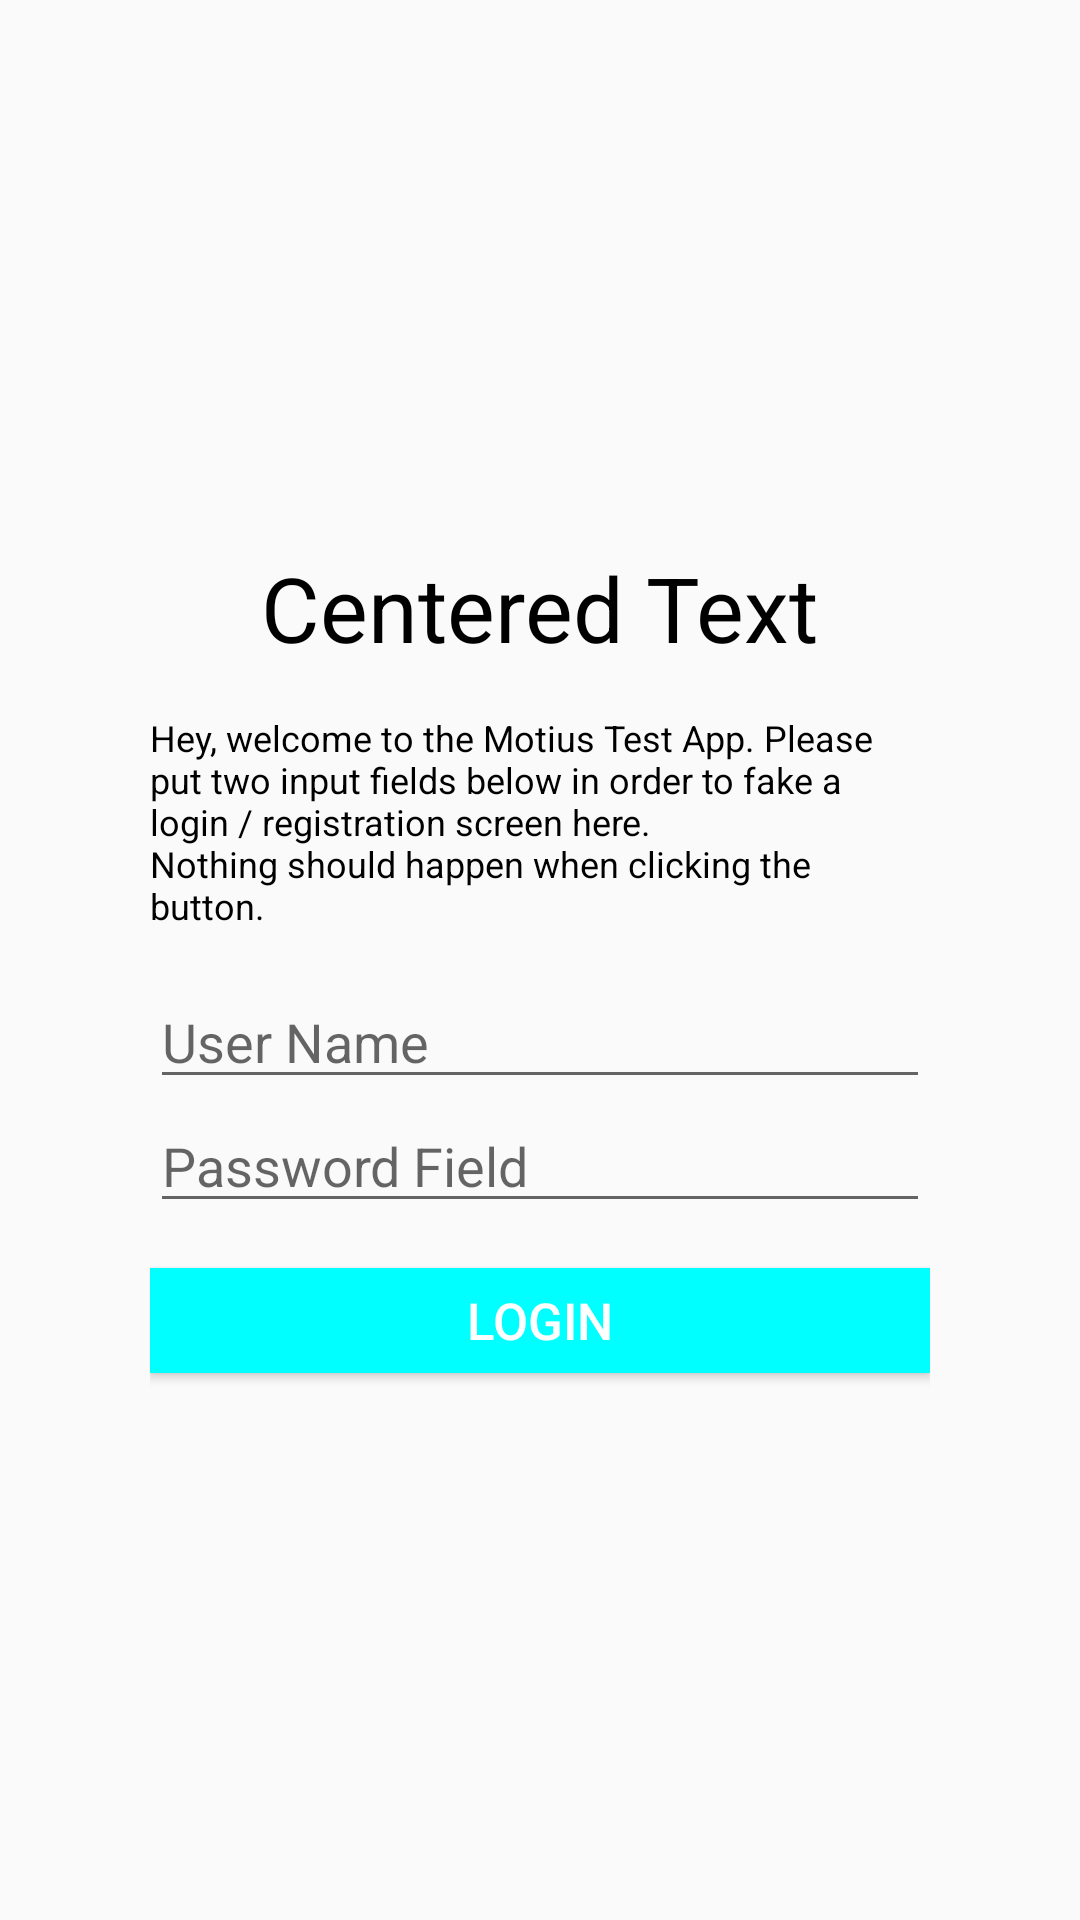

The Android layout XML behind this screen, and the referenced resources:
<!-- AndroidManifest.xml: application theme MyMaterialTheme.Base -->
<!-- res/layout/fragment_one.xml -->
<LinearLayout xmlns:android="http://schemas.android.com/apk/res/android"
xmlns:tools="http://schemas.android.com/tools"
android:layout_width="wrap_content"
android:layout_height="match_parent"
tools:context=".fragments.FirstFragment"
android:padding="50dp"
android:gravity="center"
android:orientation="vertical"
android:weightSum="1"
android:focusable="true"
android:focusableInTouchMode="true">


    <TextView
        android:layout_width="wrap_content"
        android:layout_height="wrap_content"
        android:text="@string/centered"
        android:textColor="@color/defaultTextColor"
        android:textSize="30dp" />
    <TextView
        android:layout_width="wrap_content"
        android:layout_height="wrap_content"
        android:text="@string/welcome"
        android:textColor="@color/defaultTextColor"
        android:textSize="12dp"
        android:layout_marginTop="15dp"/>
    <EditText
        android:id="@+id/textUser"
        android:layout_width="fill_parent"
        android:layout_height="wrap_content"
        android:singleLine="true"
        android:hint="@string/user_hint"
        android:layout_marginTop="15dp"/>
    <EditText
        android:id="@+id/textPassword"
        android:layout_width="fill_parent"
        android:layout_height="wrap_content"
        android:singleLine="true"
        android:hint="@string/pw_hint"
        android:inputType="textPassword"/>
    <Button
        android:id="@+id/login"
        android:text="@string/login"
        style="@style/ButtonStyle"
        android:layout_marginTop="15dp"/>

</LinearLayout>
<!-- resources referenced by this layout -->
<resources>
  <color name="defaultTextColor">#000000</color>
  <string name="centered">Centered Text</string>
  <string name="login">Login</string>
  <string name="pw_hint">Password Field</string>
  <string name="user_hint">User Name</string>
  <string name="welcome">Hey, welcome to the Motius Test App. Please put two input fields below in order
          to fake a login / registration screen here.\nNothing should happen when clicking the button.</string>
  <style name="ButtonStyle">
          <item name="android:layout_width">fill_parent</item>
          <item name="android:layout_height">35dp</item>
          <item name="android:textColor">@color/buttonTextColor</item>
          <item name="android:background">@color/buttonColor</item>
          <item name="android:textSize">17dp</item>
      </style>
  <style name="MyMaterialTheme.Base" parent="Theme.AppCompat.Light.DarkActionBar">
          <item name="windowNoTitle">true</item>
          <item name="windowActionBar">false</item>
          <item name="colorPrimary">@color/colorPrimary</item>
          <item name="colorPrimaryDark">@color/colorPrimaryDark</item>
          <item name="colorAccent">@color/colorAccent</item>
      </style>
  <color name="buttonTextColor">#ffffff</color>
  <color name="buttonColor">#00ffff</color>
  <color name="colorPrimary">#055f84</color>
  <color name="colorPrimaryDark">#000000</color>
  <color name="colorAccent">#c8e8ff</color>
</resources>
